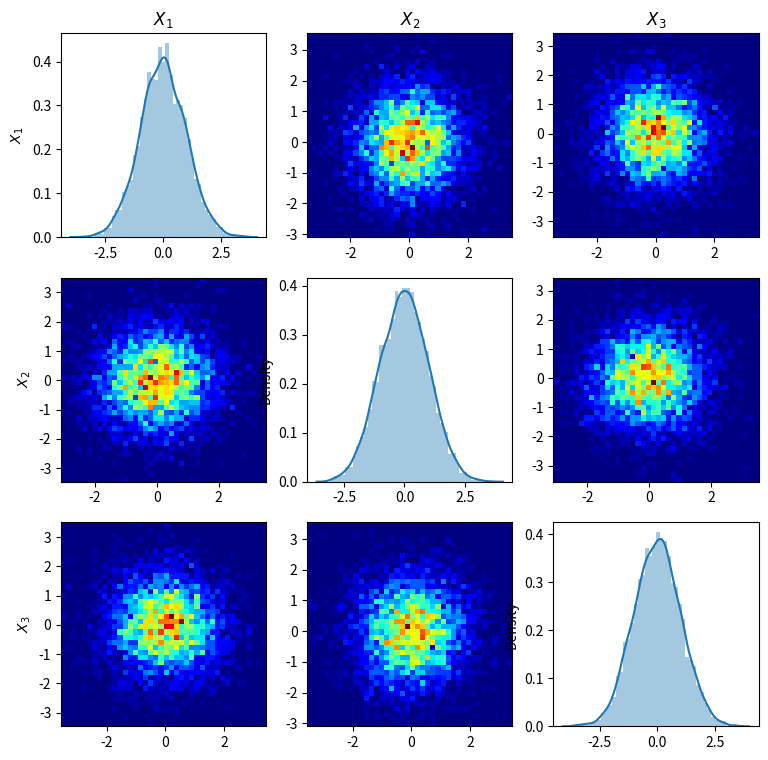
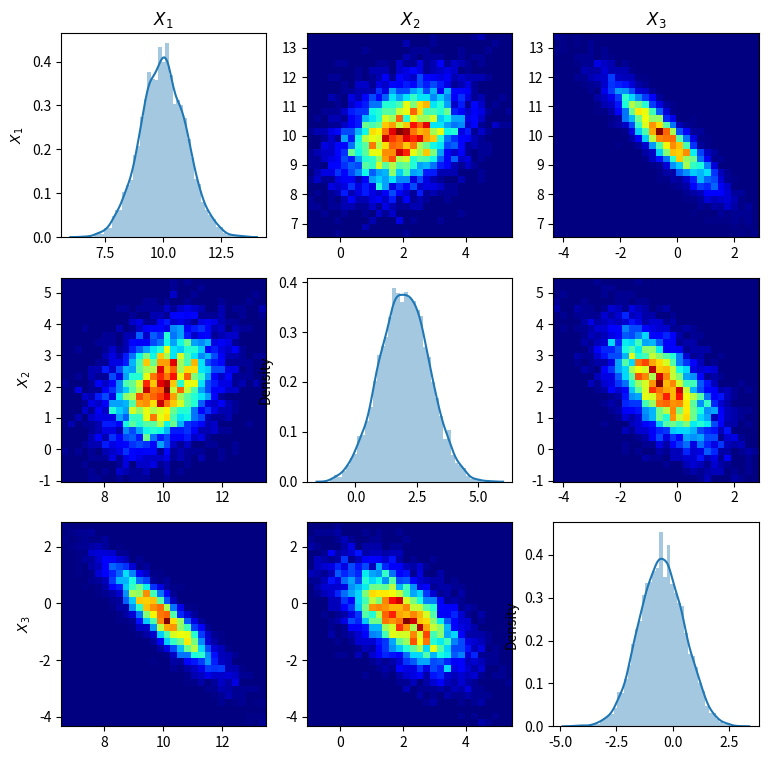

Source code (Python) for these figures, in order:
import pandas as pd 
import numpy as np
import matplotlib.pyplot as plt
import seaborn as sns

from scipy import stats as st

import warnings
warnings.filterwarnings('ignore')



np.random.seed(2025)

n = 5000

d = 3
mu0 = np.zeros(d)
sig0 = np.eye(d)

Z = np.random.multivariate_normal(mu0, sig0, size=n)

Z.shape

Z[:10]

columns = []
for i in range(0, d):
    columns.append('X' + str(i+1))
print(columns)

Zdf = pd.DataFrame(data=Z, columns=columns)

Zdf.head()

plt.figure(figsize=(9,9))
for i in range(0, d):
    for j in range(0, d):
        plt.subplot(d, d, d*i+j+1)
        if (i==j):
            sns.distplot(Z[:,i], kde=True)
        else:
            plt.hist2d(Z[:,i], Z[:,j], bins=(40,40), cmap=plt.cm.jet)
        if (j==0):
            plt.ylabel(r'$X_{}$'.format(i+1))
        if (i==0):
            plt.title(r'$X_{}$'.format(j+1))
plt.show()



Z.mean(axis=0)

CovZ = np.corrcoef(Z.T)

np.round(CovZ, 3)



Sig = np.array([[1.0,  0.3,  -0.9],
                [0.3,  1.0,  -0.6], 
                [-0.9, -0.6, 1.0]])

mu = np.array([10, 2, -0.5])

np.linalg.eig(Sig)



Chol = np.linalg.cholesky(Sig).T

# Generación de N(\mu, \Sigma)

X = mu + (Z @ Chol)



plt.figure(figsize=(9,9))
for i in range(0, d):
    for j in range(0, d):
        plt.subplot(d, d, d*i+j+1)
        if (i==j):
            sns.distplot(X[:,i], kde=True)
        else:
            plt.hist2d(X[:,j], X[:,i], bins=(30,30), cmap=plt.cm.jet)
        if (j==0):
            plt.ylabel(r'$X_{}$'.format(i+1))
        if (i==0):
            plt.title(r'$X_{}$'.format(j+1))
plt.show()

X.mean(axis=0)

CovX = np.corrcoef(X.T)

np.round(CovX, 4)

